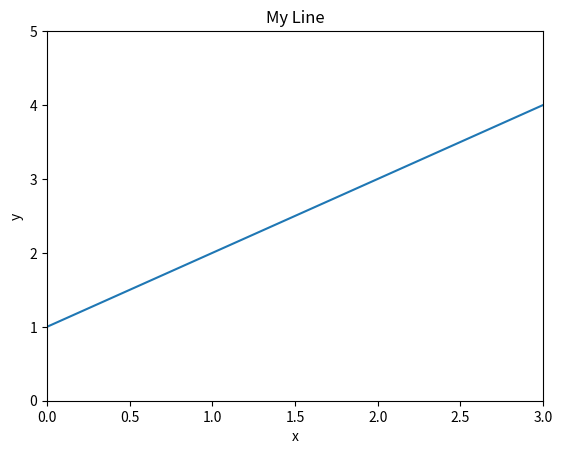

Write the Python code that produced this figure.
import matplotlib.pyplot as plt
plt.plot([1, 2, 3, 4])
plt.title('My Line')
plt.axis([0, 3, 0, 5])
plt.xlabel('x')
plt.ylabel('y')
plt.show()
